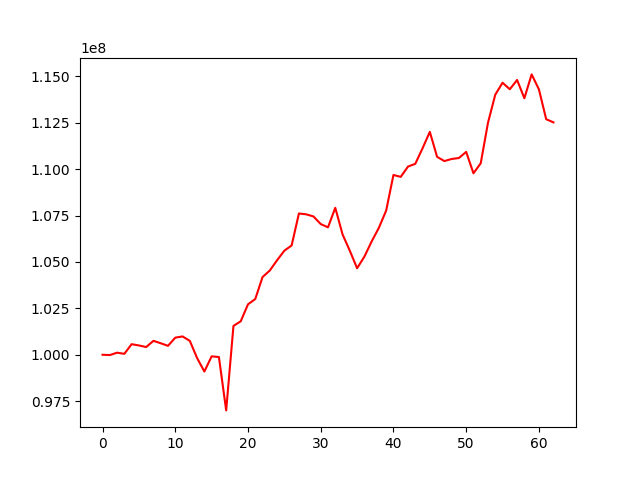

Data behind this chart, as committed beside it:
, 0
0, 100000000
1, 99983912
2, 100111696
3, 100050984
4, 100570235
5, 100501192
6, 100415137
7, 100751051
8, 100619739
9, 100481294
10, 100921009
11, 100988915
12, 100748625
13, 99824911
14, 99096367
15, 99915084
16, 99876943
17, 97002365
18, 101554578
19, 101802936
20, 102717834
21, 103003084
22, 104187916
23, 104539573
24, 105093596
25, 105607254
26, 105889807
27, 107611464
28, 107566580
29, 107451990
30, 107041787
31, 106865470
32, 107918986
33, 106486000
34, 105604617
35, 104662615
36, 105283772
37, 106102915
38, 106845386
39, 107770927
40, 109687446
41, 109585544
42, 110138082
43, 110288482
44, 111123055
45, 112009357
46, 110664509
47, 110435325
48, 110548605
49, 110601228
50, 110930540
51, 109777320
52, 110317284
53, 112504792
54, 114013351
55, 114657138
56, 114305572
57, 114805264
58, 113822320
59, 115105357
... 3 more rows
